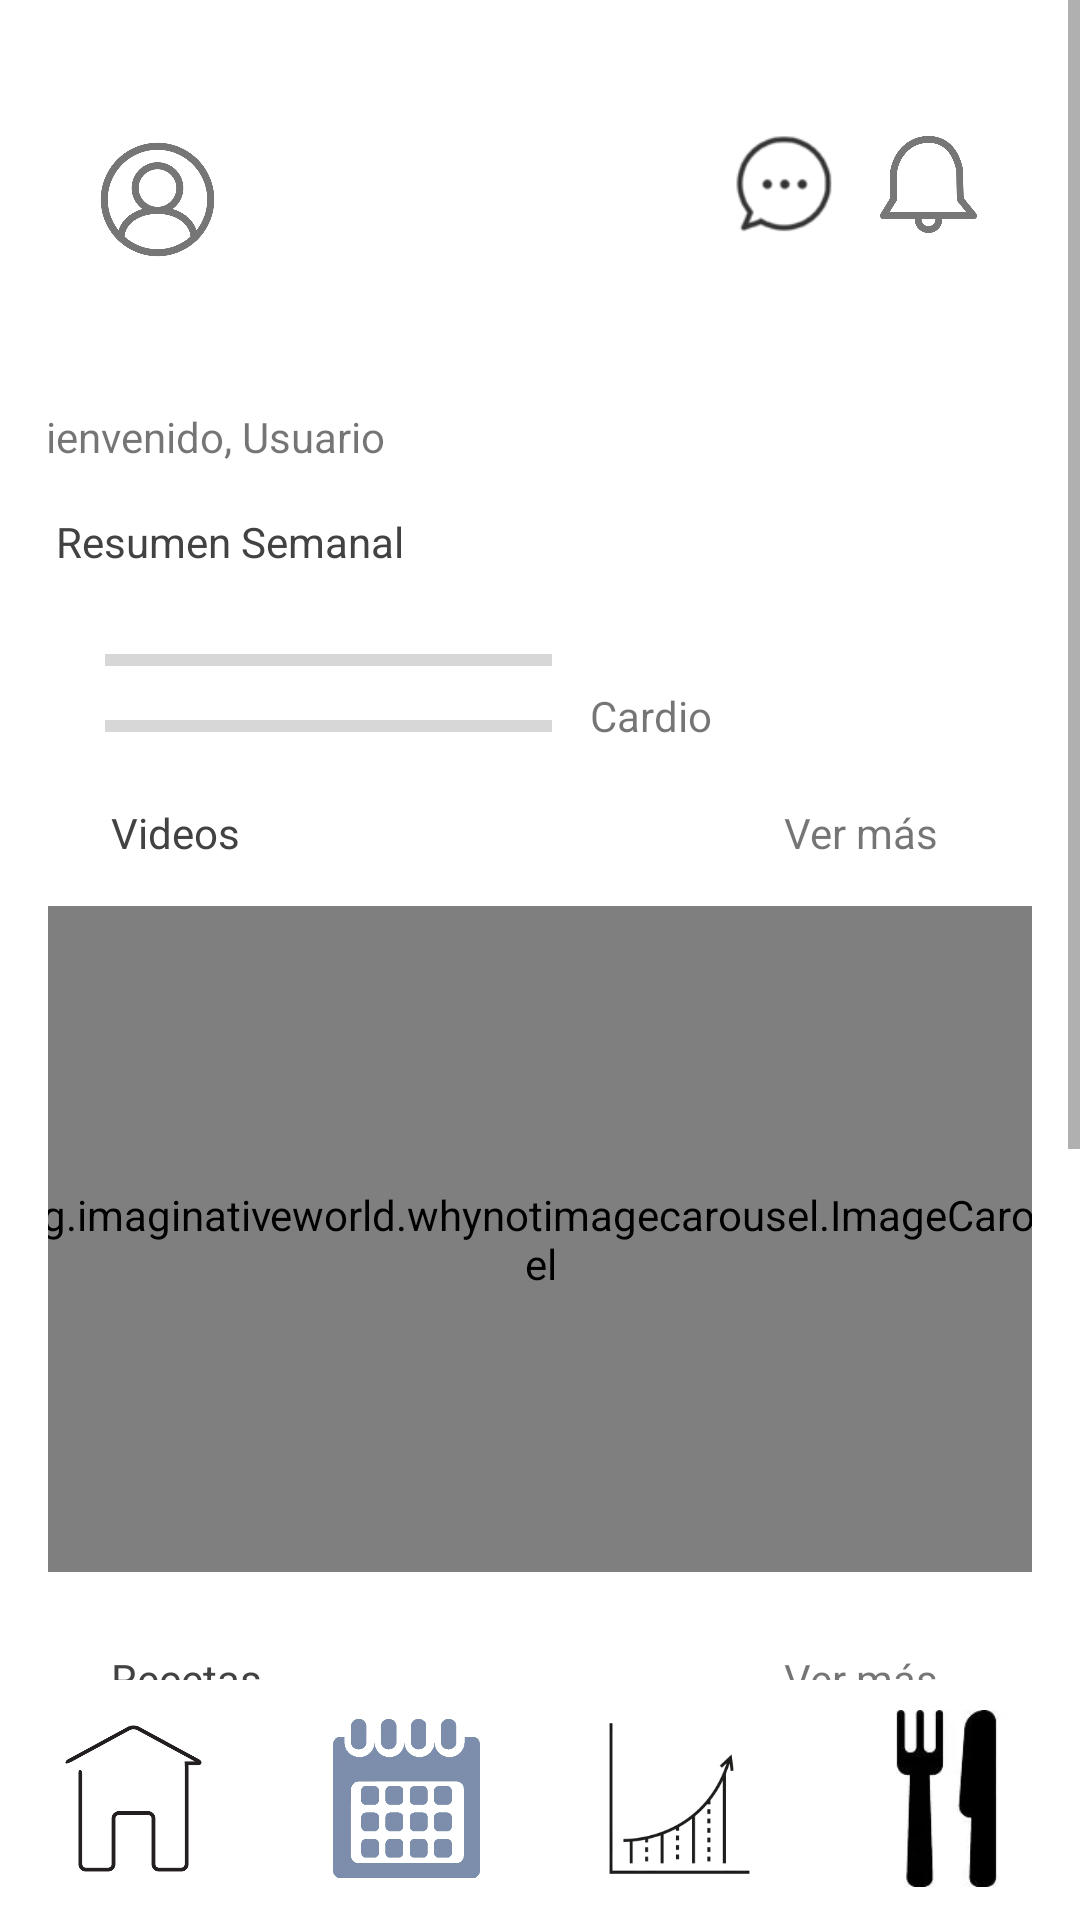

Produce the Android XML layout that renders to this screen, including the resource entries it uses.
<!-- AndroidManifest.xml: application theme Theme.LifeFite -->
<!-- res/layout/activity_inicio.xml -->
<?xml version="1.0" encoding="utf-8"?>
<androidx.constraintlayout.widget.ConstraintLayout xmlns:android="http://schemas.android.com/apk/res/android"
    xmlns:app="http://schemas.android.com/apk/res-auto"
    xmlns:tools="http://schemas.android.com/tools"
    android:layout_width="match_parent"
    android:layout_height="match_parent"
    tools:context=".Inicio">

    
    <ScrollView
        android:layout_width="0dp"
        android:layout_height="0dp"
        app:layout_constraintBottom_toTopOf="@+id/footer"
        app:layout_constraintEnd_toEndOf="parent"
        app:layout_constraintStart_toStartOf="parent"
        app:layout_constraintTop_toTopOf="parent">

        <androidx.constraintlayout.widget.ConstraintLayout
            android:layout_width="match_parent"
            android:layout_height="wrap_content"
            android:padding="16dp">

            

            <ImageView
                android:id="@+id/imageView2"
                android:layout_width="58dp"
                android:layout_height="53dp"
                android:layout_marginTop="19dp"
                android:layout_marginEnd="1dp"
                app:layout_constraintEnd_toStartOf="@+id/imageView3"
                app:layout_constraintTop_toTopOf="parent"
                app:srcCompat="@drawable/iconochat"
                android:onClick="irAChat" />

            <ImageView
                android:id="@+id/InfoUsuario"
                android:layout_width="41dp"
                android:layout_height="43dp"
                android:layout_marginStart="16dp"
                android:layout_marginTop="29dp"
                android:onClick="irAInfoUsuario"
                app:layout_constraintStart_toStartOf="parent"
                app:layout_constraintTop_toTopOf="parent"
                app:srcCompat="@drawable/iconousuario"
                tools:ignore="OnClick" />

            <TextView
                android:id="@+id/textView"
                android:layout_width="wrap_content"
                android:layout_height="wrap_content"
                android:layout_marginStart="129dp"
                android:layout_marginTop="46dp"
                android:layout_marginEnd="76dp"
                android:text="FitLife"
                app:layout_constraintEnd_toStartOf="@+id/imageView2"
                app:layout_constraintStart_toEndOf="@+id/InfoUsuario"
                app:layout_constraintTop_toTopOf="parent" />

            <TextView
                android:id="@+id/bienvenida"
                android:layout_width="wrap_content"
                android:layout_height="wrap_content"
                android:layout_marginStart="30dp"
                android:layout_marginTop="48dp"
                android:layout_marginEnd="256dp"
                android:text="Bienvenido, Usuario"
                app:layout_constraintEnd_toEndOf="parent"
                app:layout_constraintStart_toStartOf="parent"
                app:layout_constraintTop_toBottomOf="@+id/InfoUsuario" />

            <TextView
                android:id="@+id/ResumenSemanal"
                android:layout_width="wrap_content"
                android:layout_height="wrap_content"
                android:layout_marginStart="55dp"
                android:layout_marginTop="16dp"
                android:layout_marginEnd="262dp"
                android:text="Resumen Semanal"
                android:textColor="@color/cardview_dark_background"
                app:layout_constraintEnd_toEndOf="parent"
                app:layout_constraintStart_toStartOf="parent"
                app:layout_constraintTop_toBottomOf="@+id/bienvenida" />

            <ProgressBar
                android:id="@+id/progresoEntreno"
                style="?android:attr/progressBarStyleHorizontal"
                android:layout_width="149dp"
                android:layout_height="12dp"
                android:layout_marginStart="19dp"
                android:layout_marginTop="24dp"
                app:layout_constraintStart_toStartOf="parent"
                app:layout_constraintTop_toBottomOf="@+id/ResumenSemanal" />

            <ProgressBar
                android:id="@+id/progresoCardio"
                style="?android:attr/progressBarStyleHorizontal"
                android:layout_width="149dp"
                android:layout_height="12dp"
                android:layout_marginStart="19dp"
                android:layout_marginTop="10dp"
                app:layout_constraintStart_toStartOf="parent"
                app:layout_constraintTop_toBottomOf="@+id/progresoEntreno" />

            <TextView
                android:id="@+id/textView4"
                android:layout_width="wrap_content"
                android:layout_height="wrap_content"
                android:layout_marginStart="70dp"
                android:layout_marginTop="126dp"
                android:layout_marginEnd="114dp"
                android:text="Entrenamiento"
                app:layout_constraintEnd_toEndOf="parent"
                app:layout_constraintStart_toEndOf="@+id/progresoEntreno"
                app:layout_constraintTop_toBottomOf="@+id/textView" />

            <TextView
                android:id="@+id/textView5"
                android:layout_width="wrap_content"
                android:layout_height="wrap_content"
                android:layout_marginStart="20dp"
                android:layout_marginTop="3dp"
                android:layout_marginEnd="114dp"
                android:text="Cardio"
                app:layout_constraintEnd_toEndOf="parent"
                app:layout_constraintStart_toEndOf="@+id/progresoCardio"
                app:layout_constraintTop_toBottomOf="@+id/textView4" />

            <TextView
                android:id="@+id/textView7"
                android:layout_width="wrap_content"
                android:layout_height="wrap_content"
                android:layout_marginStart="21dp"
                android:layout_marginTop="20dp"
                android:text="Videos"
                android:textColor="@color/cardview_dark_background"
                app:drawableTint="#000000"
                app:layout_constraintStart_toStartOf="parent"
                app:layout_constraintTop_toBottomOf="@+id/progresoCardio" />

            <TextView
                android:id="@+id/textView9"
                android:layout_width="wrap_content"
                android:layout_height="wrap_content"
                android:layout_marginTop="20dp"
                android:layout_marginEnd="31dp"
                android:text="Ver más"
                app:layout_constraintEnd_toEndOf="parent"
                app:layout_constraintTop_toBottomOf="@+id/textView5" />

            <ImageView
                android:id="@+id/imageView3"
                android:layout_width="37dp"
                android:layout_height="51dp"
                android:layout_marginTop="20dp"
                android:layout_marginEnd="16dp"
                app:layout_constraintEnd_toEndOf="parent"
                app:layout_constraintTop_toTopOf="parent"
                app:srcCompat="@drawable/iconocampana" />

            <org.imaginativeworld.whynotimagecarousel.ImageCarousel
                android:id="@+id/carousel"
                android:layout_width="365dp"
                android:layout_height="222dp"
                android:layout_marginTop="15dp"
                app:layout_constraintEnd_toEndOf="parent"
                app:layout_constraintStart_toStartOf="parent"
                app:layout_constraintTop_toBottomOf="@+id/textView7" />

            <org.imaginativeworld.whynotimagecarousel.ImageCarousel
                android:id="@+id/carousel2"
                android:layout_width="365dp"
                android:layout_height="222dp"
                android:layout_marginTop="12dp"
                app:layout_constraintEnd_toEndOf="parent"
                app:layout_constraintStart_toStartOf="parent"
                app:layout_constraintTop_toBottomOf="@+id/textView3" />

            <TextView
                android:id="@+id/textView3"
                android:layout_width="wrap_content"
                android:layout_height="wrap_content"
                android:layout_marginStart="21dp"
                android:layout_marginTop="26dp"
                android:textColor="@color/cardview_dark_background"
                android:text="Recetas"
                app:layout_constraintStart_toStartOf="parent"
                app:layout_constraintTop_toBottomOf="@+id/carousel" />

            <TextView
                android:id="@+id/textView8"
                android:layout_width="wrap_content"
                android:layout_height="wrap_content"
                android:layout_marginTop="26dp"
                android:layout_marginEnd="31dp"
                android:text="Ver más"
                app:layout_constraintEnd_toEndOf="parent"
                app:layout_constraintTop_toBottomOf="@+id/carousel" />

        </androidx.constraintlayout.widget.ConstraintLayout>
    </ScrollView>

    
    <LinearLayout
        android:id="@+id/footer"
        android:layout_width="0dp"
        android:layout_height="80dp"

        android:orientation="horizontal"
        app:layout_constraintBottom_toBottomOf="parent"
        app:layout_constraintEnd_toEndOf="parent"
        app:layout_constraintStart_toStartOf="parent">

        <ImageView
            android:layout_width="0dp"
            android:layout_height="59dp"
            android:layout_marginTop="10dp"
            android:layout_weight="1"
            app:srcCompat="@drawable/icono1" />

        <ImageView
            android:layout_width="4dp"
            android:layout_height="59dp"
            android:layout_marginTop="10dp"
            android:layout_weight="1"
            app:srcCompat="@drawable/icono2"
            android:onClick="irACalenadario"
            tools:ignore="OnClick"/>

        <ImageView
            android:layout_width="0dp"
            android:layout_height="59dp"
            android:layout_marginTop="10dp"
            android:layout_weight="1"
            app:srcCompat="@drawable/icono3"
            android:onClick="IrAProgreso"
            tools:ignore="OnClick" />

        <ImageView
            android:layout_width="0dp"
            android:layout_height="59dp"
            android:layout_marginTop="10dp"
            android:layout_weight="1"
            app:srcCompat="@drawable/icono4"
            android:onClick="irANutricion"
            tools:ignore="OnClick" />

    </LinearLayout>

</androidx.constraintlayout.widget.ConstraintLayout>
<!-- resources referenced by this layout -->
<resources>
  <!-- drawable icono1: png bitmap (drawable, 2970 bytes) -->
  <!-- drawable icono2: png bitmap (drawable, 55581 bytes) -->
  <!-- drawable icono3: png bitmap (drawable, 10302 bytes) -->
  <!-- drawable icono4: png bitmap (drawable, 4451 bytes) -->
  <!-- drawable iconocampana: png bitmap (drawable, 18563 bytes) -->
  <!-- drawable iconochat: png bitmap (drawable, 2568 bytes) -->
  <!-- drawable iconousuario: png bitmap (drawable, 37393 bytes) -->
  <style name="Theme.LifeFite" parent="Theme.MaterialComponents.DayNight.NoActionBar">
          
          <item name="colorPrimary">@color/black</item>
          <item name="colorPrimaryVariant">@color/black</item>
          <item name="colorOnPrimary">@color/white</item>
          
          <item name="colorSecondary">@color/teal_200</item>
          <item name="colorSecondaryVariant">@color/teal_700</item>
          <item name="colorOnSecondary">@color/black</item>
          
          <item name="android:statusBarColor" tools:targetApi="l">?attr/colorPrimaryVariant</item>
          
      </style>
  <color name="black">#FF000000</color>
  <color name="white">#FFFFFFFF</color>
  <color name="teal_200">#FF03DAC5</color>
  <color name="teal_700">#FF018786</color>
</resources>
